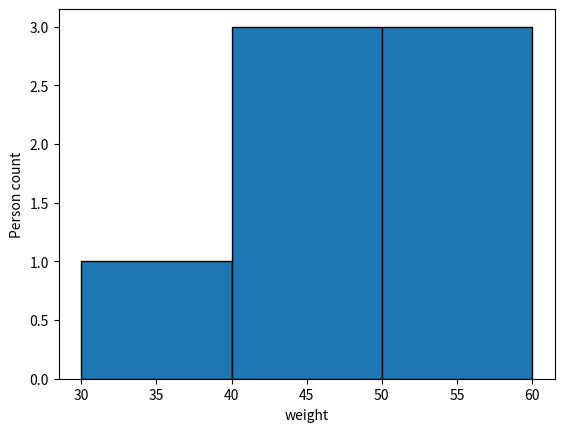

Write Python code to recreate this figure.
# import necessary packages
import matplotlib.pyplot as plt

# list of weights
weights = [30, 50, 45, 80, 76, 55,
		45, 47, 50, 65]

# list of bins
bins = [30, 40, 50, 60]

# plotting labelled histogram
plt.hist(weights, bins=bins, edgecolor='black')
plt.xlabel('weight')
plt.ylabel('Person count')
plt.show()
